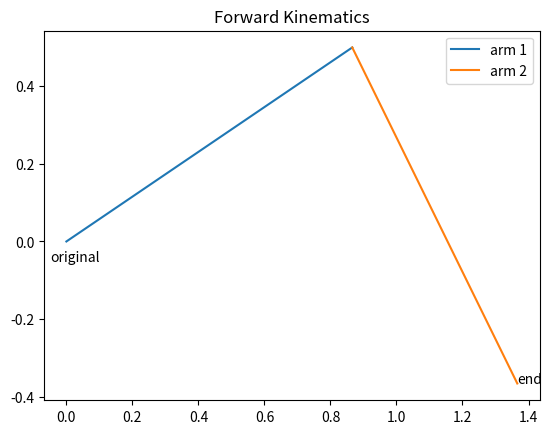

Python code for this plot: (Note: this script raises an exception after producing the figure.)
import math
import matplotlib.pyplot as plt

def Forward_Kinematics(Alpha,Beta):
    L1=1
    L2=1
    Alpha= Alpha  /180  * math.pi
    Beta = Beta /180  * math.pi
    # print(Alpha,Beta)
    # 0.5235987755982988 -1.0471975511965976
    x = L1*math.cos(Alpha)+L2*math.cos(Beta);
    y = L1*math.sin(Alpha)+L2*math.sin(Beta);
    print('position of end',x,y)
    # 1.3660254037844388 -0.36602540378443865

    m1=[0,L1*math.cos(Alpha)]
    n1=[0,L1*math.sin(Alpha)]
    plt.plot(m1,n1,'-',label='arm 1')

    m2=[L1*math.cos(Alpha),L1*math.cos(Alpha)+L2*math.cos(Beta)]
    n2=[L1*math.sin(Alpha),L1*math.sin(Alpha)+L2*math.sin(Beta)]
    plt.plot(m2,n2,'-',label='arm 2')

    plt.text(-0.05,-0.05,"original")
    plt.text(x,y,'end')
    plt.title('Forward Kinematics')
    plt.legend()
    plt.show()
    plt.savefig('/Users/<user>/Desktop/yangfan.png')

def Inverse_Kinematics(x,y):
    L1 = 1
    L2 = 1

    # x = 1.3660254037844388
    # y = -0.36602540378443865

    B = math.acos((-(L1 * L1 - x * x - y * y - L2 * L2) / 2 * L2) / math.sqrt(x * x + y * y)) - math.acos(
        x / math.sqrt(x * x + y * y))
    A = math.acos((x - L2 * math.cos(B)) / L1)

    Alpha = -A
    Beta =  B
    print(Alpha, Beta)
    # 0.5235987755982988 -1.0471975511965976

    m1 = [0, L1 * math.cos(Alpha)]
    n1 = [0, L1 * math.sin(Alpha)]
    plt.plot(m1, n1, '-', label='arm 1')

    a=L1 * math.cos(Alpha);
    b=L1*math.cos(Alpha) + L2*math.cos(Beta)
    m2 = [a, b];
    n2 = [L1 * math.sin(Alpha), L1*math.sin(Alpha) + L2*math.sin(Beta)]
    plt.plot(m2, n2, '-', label='arm 2')

    plt.text(-0.05, -0.05, "original")
    plt.text(x, y, 'end')

    plt.title('Inverse Kinematics')

    plt.legend()
    plt.show()




if __name__ == '__main__':

    # input angle of each part of the arm, output is the end
    Forward_Kinematics(30,-60)

    # input the position of end, output is the angle
    Inverse_Kinematics(1.3,-0.3)




